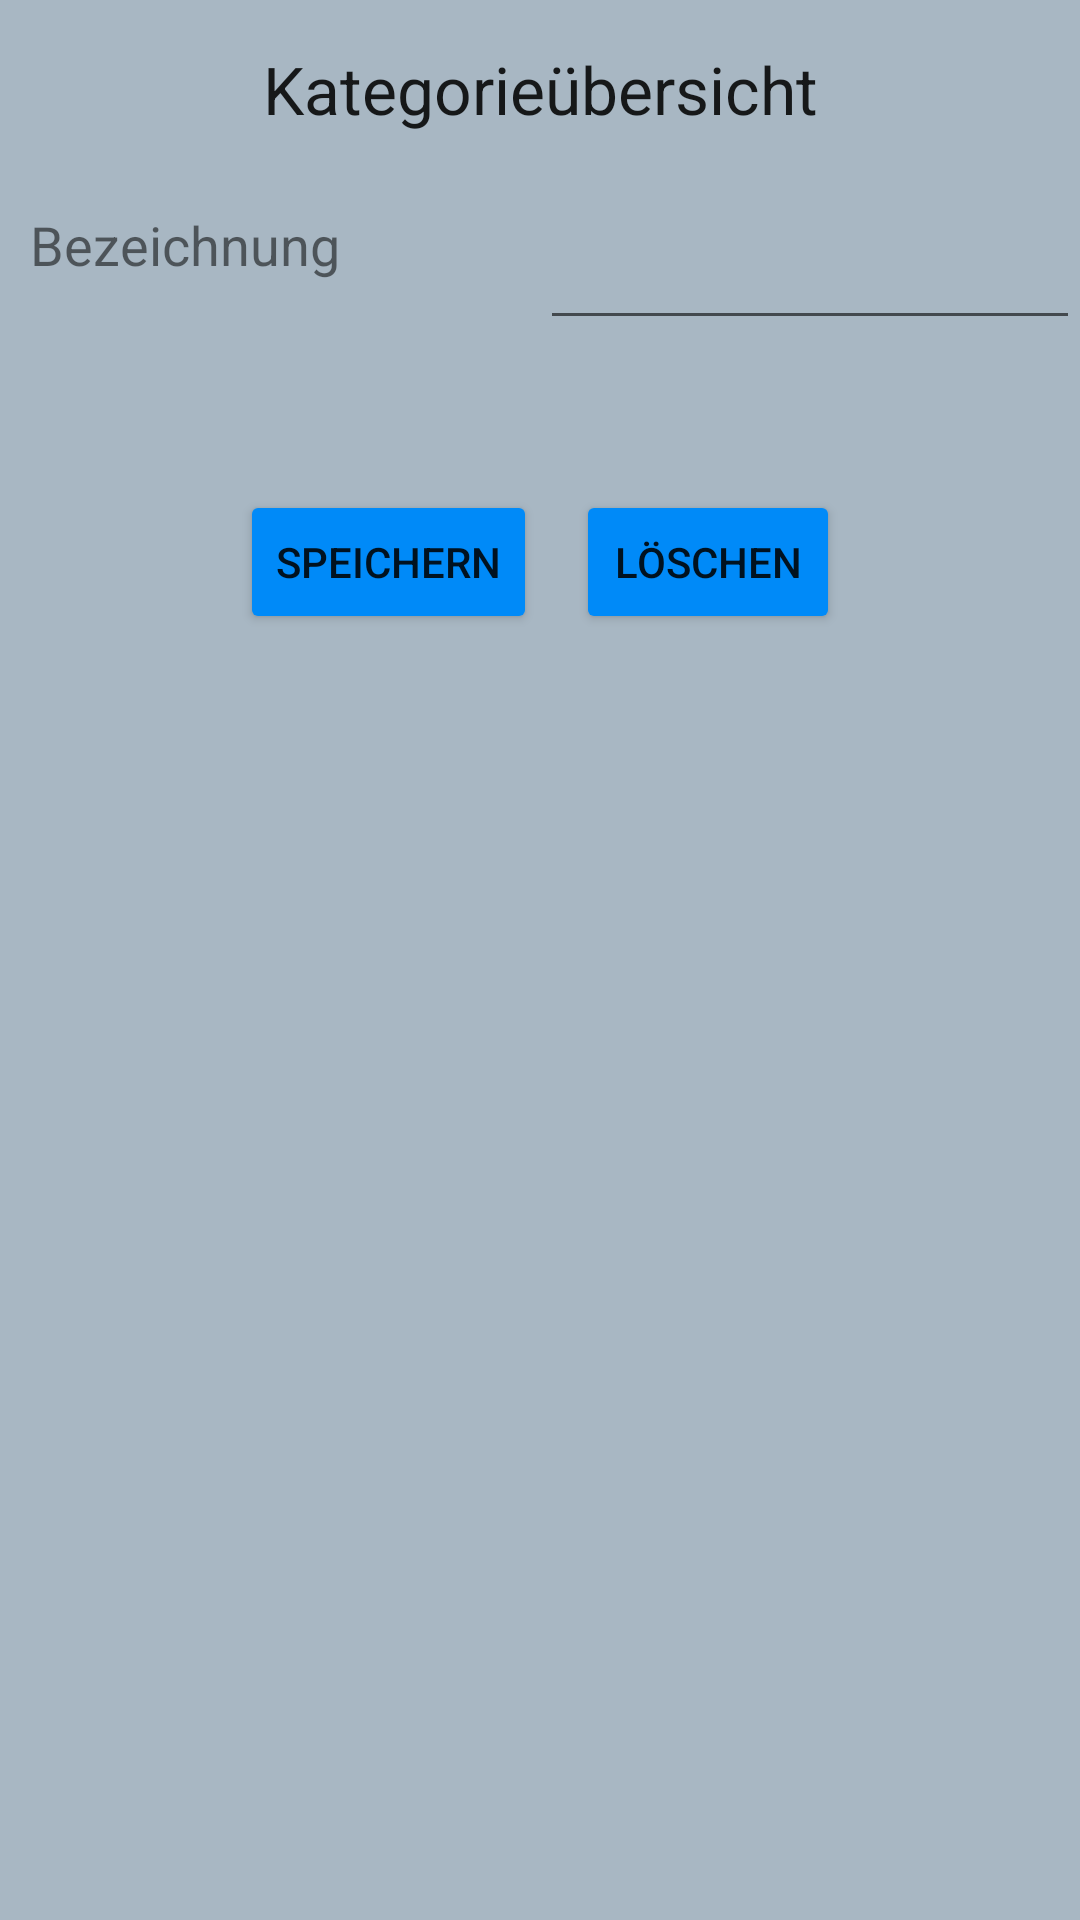

Layout XML and referenced resources for this Android screen:
<!-- AndroidManifest.xml: application theme AppTheme -->
<!-- res/layout/category_detail.xml -->
<?xml version="1.0" encoding="utf-8"?>
<androidx.constraintlayout.widget.ConstraintLayout
    xmlns:android="http://schemas.android.com/apk/res/android"
    xmlns:app="http://schemas.android.com/apk/res-auto"
    xmlns:tools="http://schemas.android.com/tools"
    android:layout_width="match_parent"
    android:layout_height="match_parent"
    tools:context=".RegistrationActivity"
    >

    <TextView
        android:id="@+id/headlineCategoryDetailText"
        android:layout_width="wrap_content"
        android:layout_height="wrap_content"
        android:layout_marginTop="15dp"
        android:text="@string/headline_category_detail"
        android:textAppearance="@style/TextAppearance.AppCompat.Large"
        app:layout_constraintEnd_toEndOf="parent"
        app:layout_constraintStart_toStartOf="parent"
        app:layout_constraintTop_toTopOf="parent" />

    <Button
        android:id="@+id/categoryUpdateSaveButton"
        android:layout_width="wrap_content"
        android:layout_height="wrap_content"
        android:layout_marginStart="80dp"
        android:layout_marginTop="50dp"
        android:text="@string/button_save"
        app:layout_constraintStart_toStartOf="parent"
        app:layout_constraintTop_toBottomOf="@+id/categoryUpdateName" />

    <EditText
        android:id="@+id/categoryUpdateName"
        android:layout_width="180dp"
        android:layout_height="44dp"
        android:layout_marginStart="180dp"
        android:layout_marginTop="25dp"
        android:autoSizeTextType="none"
        android:ems="10"
        android:inputType="textPersonName"
        app:layout_constraintStart_toStartOf="parent"
        app:layout_constraintTop_toBottomOf="@+id/headlineCategoryDetailText" />

    <Button
        android:id="@+id/categoryUpdateDeleteButton"
        android:layout_width="wrap_content"
        android:layout_height="wrap_content"
        android:layout_marginTop="50dp"
        android:layout_marginEnd="80dp"
        android:text="@string/button_delete"
        app:layout_constraintEnd_toEndOf="parent"
        app:layout_constraintTop_toBottomOf="@+id/categoryUpdateName" />

    <TextView
        android:id="@+id/categorynameLabel"
        android:layout_width="wrap_content"
        android:layout_height="wrap_content"
        android:layout_marginStart="10dp"
        android:layout_marginTop="25dp"
        android:text="@string/text_categoryname"
        android:textSize="18sp"
        app:layout_constraintStart_toStartOf="parent"
        app:layout_constraintTop_toBottomOf="@+id/headlineCategoryDetailText" />

</androidx.constraintlayout.widget.ConstraintLayout>
<!-- resources referenced by this layout -->
<resources>
  <string name="button_delete">Löschen</string>
  <string name="button_save">Speichern</string>
  <string name="headline_category_detail">Kategorieübersicht</string>
  <string name="text_categoryname">Bezeichnung</string>
  <style name="AppTheme" parent="Theme.AppCompat.Light.DarkActionBar">
          
          <item name="colorPrimary">@color/colorPrimary</item>
          <item name="colorPrimaryDark">@color/colorPrimaryDark</item>
          <item name="colorAccent">@color/colorAccent</item>
          <item name="android:colorButtonNormal">@color/ButtonColor</item>
          <item name="android:background">@color/BackgroundColor</item>
      </style>
  <color name="colorPrimary">#6200EE</color>
  <color name="colorPrimaryDark">#3700B3</color>
  <color name="colorAccent">#03DAC5</color>
  <color name="ButtonColor">#008AF8</color>
  <color name="BackgroundColor">#A8B7C3</color>
</resources>
